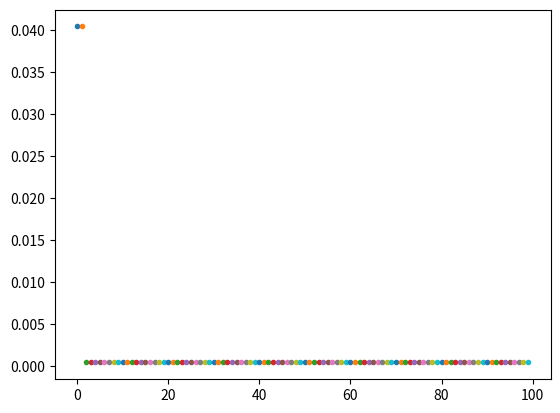

Source code (Python):
import os
import sys
import numpy as np
import random
import matplotlib.pyplot as plt

# Namespace manipulation
rand = random.random()


def randomVector(range): # 2D-vector only
    """
    Returns a random point in 'range',
    Returned value of point follows the dimension of 'range'.
    """
    return random.uniform(range[0], range[1])


def costFunction(currentPosition): # f(x) = x^2
    """
    Calculate the cost of the current position.
    May need to change into the circular shade formula thingy.
    """
    return currentPosition**2.0


def updateVelocity(c1, c2, currentVelocity, currentPosition, personalBestPosition, globalBestPosition):
    """
    Updates velocity based on positions
    May need to incorporate maximum velocity
    """
    newVelocity = currentVelocity + \
                  (c1*rand*(personalBestPosition - currentPosition)) + \
                  (c2*rand*(globalBestPosition - currentPosition))
    return newVelocity


def updatePosition(currentPosition, currentVelocity):
    newPosition = currentPosition + currentVelocity
    return newPosition


def createParticle(c1, c2, maxParticle, searchSpace, globalBestPosition, globalBestCost):
    particleCurrentCost = []
    particleBestCost = []
    particleVelocity = []
    particleCurrentPosition = []
    particleBestPosition = []
    for i in range(maxParticle):
        particleCurrentPosition.append(randomVector(searchSpace))
        particleCurrentCost.append(costFunction(particleCurrentPosition[i]))
        particleBestPosition.append(particleCurrentPosition[i])
        particleBestCost.append(particleCurrentCost[i])


    globalBestCost = min(particleBestCost)
    globalBestPosition = particleBestPosition[particleBestCost.index(globalBestCost)]


    for i in range(maxParticle):
        particleVelocity.append(updateVelocity(c1, c2, 0, particleCurrentPosition[i], particleBestPosition[i], globalBestPosition))
    return particleCurrentCost, particleBestCost, particleVelocity, \
           particleCurrentPosition, particleBestPosition, globalBestPosition, globalBestCost


def updateGlobalBest(mode, particleBestPosition, particleBestCost, globalBestPosition, globalBestCost):
    if mode == 'min':
        temp = min(particleBestCost)
        if temp < globalBestCost:
            globalBestCost = temp
            globalBestPosition = particleBestPosition[particleBestCost.index(temp)]
        else: pass
    elif mode == 'max':
        temp = max(particleBestPosition)
        if temp > globalBestPosition:
            globalBestCost = temp
            globalBestPosition = particleBestPosition[particleBestCost.index(temp)]
        else: pass
    else:
        print("Mode is neither min nor max")
        pass
    return globalBestPosition, globalBestCost


def updatePersonalBest(particleCurrentPosition, particleCurrentCost, particleBestPosition, particleBestCost):
    if particleCurrentCost < particleBestCost:
        particleBestCost = particleCurrentCost
        particleBestPosition = particleCurrentPosition
    else:
        pass
    return particleBestPosition, particleBestCost


# Parameters:
problemSize = 0
searchSpace = [-5.0,5.0]
maxIteration = 100
maxVelocity = 100
maxParticle = 40
populationSize = 50
iteration = 0
mode = 'min' # optimize for max/min

c1 = 2
c2 = 2
globalBestPosition = 1000
globalBestCost = 1000

# DEBUG
debugPlotPoints = []

# Main
particleCurrentCost, particleBestCost, particleVelocity, \
particleCurrentPosition, particleBestPosition, globalBestPosition, globalBestCost \
= createParticle(c1, c2, maxParticle, searchSpace, globalBestPosition, globalBestCost)
while(iteration < maxIteration):
    for n in range(maxParticle):
        print("iteration " + str(iteration) + " particle " + str(n))
        particleVelocity[n] = updateVelocity(c1, c2, particleVelocity[n], particleCurrentPosition[n], \
                                             particleBestPosition[n], globalBestPosition)
        particleCurrentPosition[n] = updatePosition(particleCurrentPosition[n], particleVelocity[n])
        particleCurrentCost[n] = costFunction(particleCurrentPosition[n])
        particleBestPosition[n], particleBestCost[n] = updatePersonalBest(particleCurrentPosition[n], \
                                                                    particleCurrentCost[n], particleBestPosition[n], particleBestCost[n])


    globalBestPosition, globalBestCost = updateGlobalBest(mode, particleBestPosition, particleBestCost, globalBestPosition, globalBestCost)
    debugPlotPoints.append(globalBestPosition)
    # print(particleCurrentPosition[:5])
    # print(globalBestPosition)
    # print(globalBestCost)
    iteration+=1

# DEBUG
plt.figure(1)
for i in range(len(debugPlotPoints)):
    plt.plot(i, abs(debugPlotPoints[i]), '.')

plt.show()

# DEBUG PRINT
'''print(particleCurrentPosition[:5])
print(particleCurrentCost[:5])
print(particleBestPosition[:5])
print(particleBestCost[:5])
print(globalBestPosition)
print(globalBestCost)
print(particleVelocity[:5])'''

